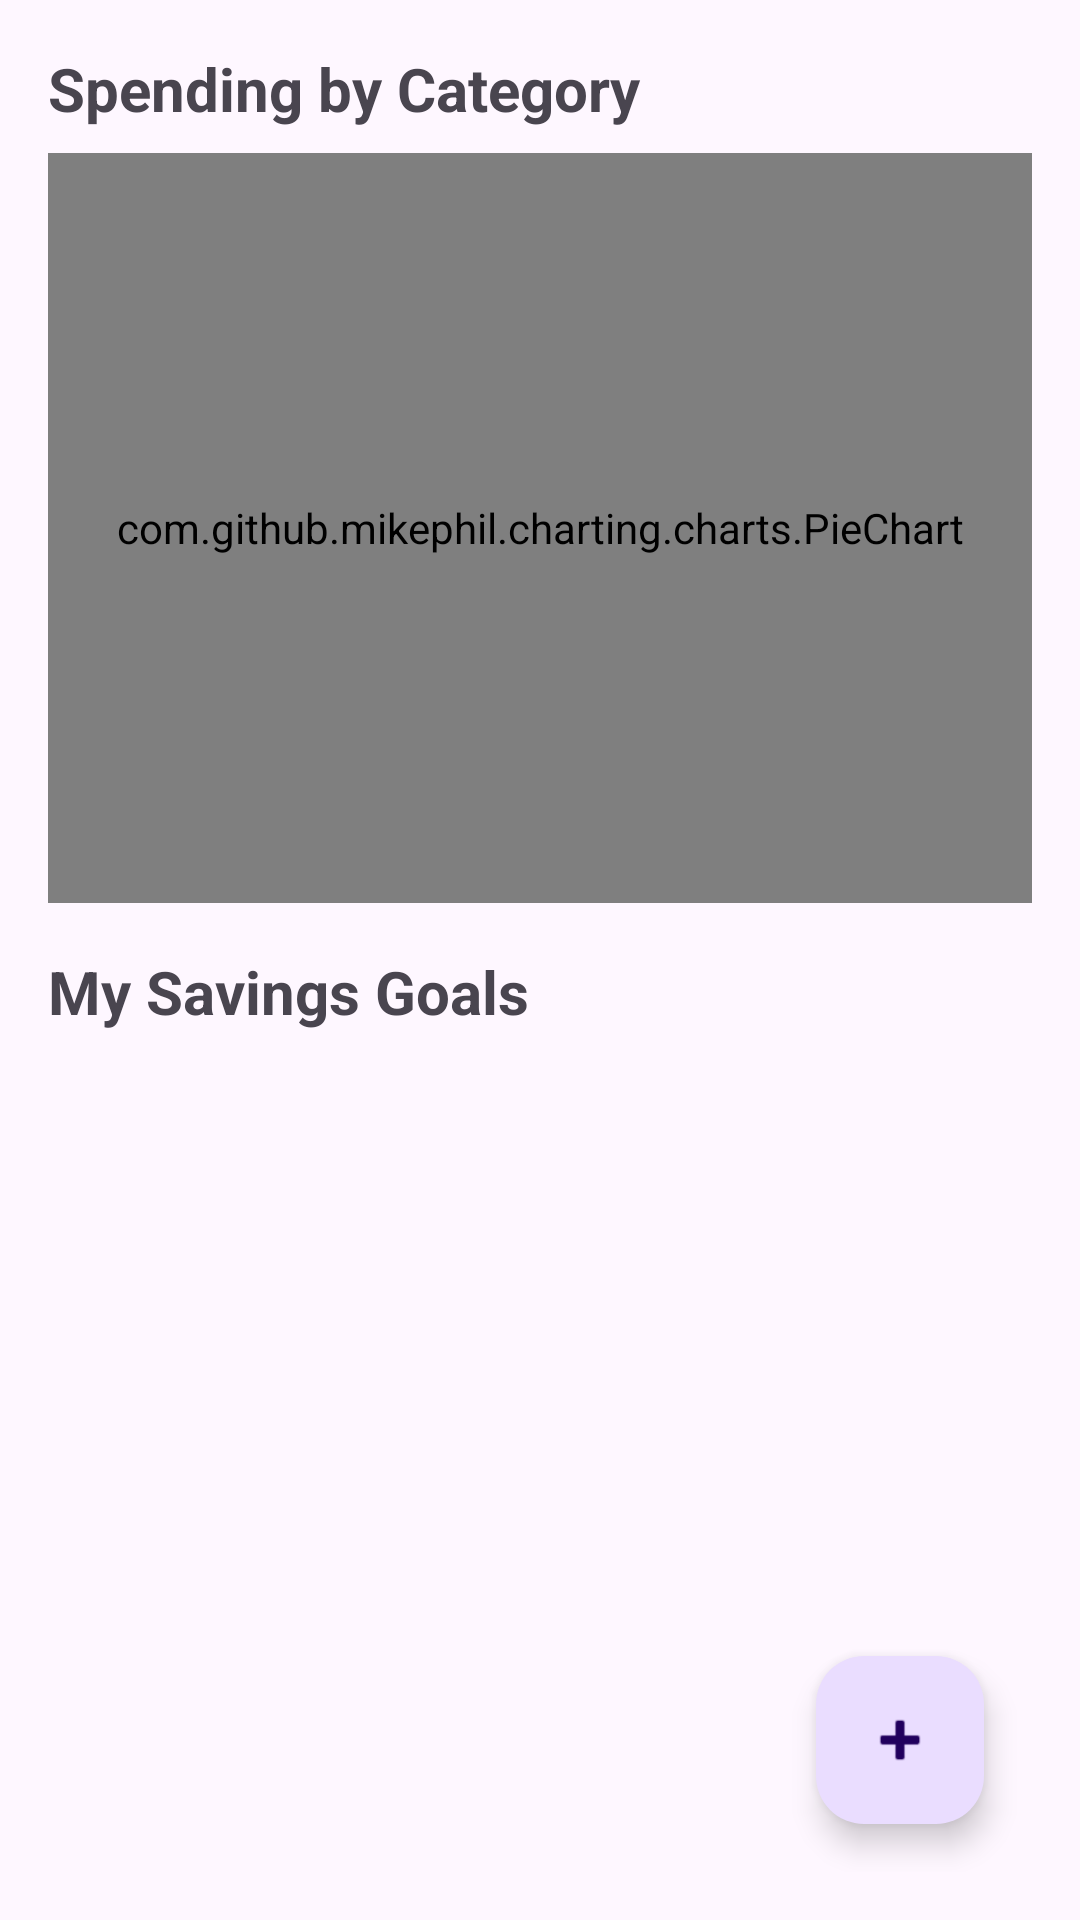

Write the Android layout XML for this screen, with the resource values it uses.
<!-- AndroidManifest.xml: application theme Theme.MoneyMatters -->
<!-- res/layout/fragment_stats.xml -->
<?xml version="1.0" encoding="utf-8"?>
<androidx.constraintlayout.widget.ConstraintLayout xmlns:android="http://schemas.android.com/apk/res/android"
    xmlns:app="http://schemas.android.com/apk/res-auto"
    android:layout_width="match_parent"
    android:layout_height="match_parent"
    android:padding="16dp">

    <TextView
        android:id="@+id/tvChartTitle"
        android:layout_width="wrap_content"
        android:layout_height="wrap_content"
        android:text="Spending by Category"
        android:textStyle="bold"
        android:textSize="20sp"
        app:layout_constraintTop_toTopOf="parent"
        app:layout_constraintStart_toStartOf="parent" />

    <com.github.mikephil.charting.charts.PieChart
        android:id="@+id/spendingDonutChart"
        android:layout_width="match_parent"
        android:layout_height="250dp"
        android:layout_marginTop="8dp"
        app:layout_constraintTop_toBottomOf="@id/tvChartTitle" />

    <TextView
        android:id="@+id/tvGoalsTitle"
        android:layout_width="wrap_content"
        android:layout_height="wrap_content"
        android:text="My Savings Goals"
        android:textStyle="bold"
        android:textSize="20sp"
        android:layout_marginTop="16dp"
        app:layout_constraintTop_toBottomOf="@id/spendingDonutChart"
        app:layout_constraintStart_toStartOf="parent" />

    <androidx.recyclerview.widget.RecyclerView
        android:id="@+id/rvGoals"
        android:layout_width="match_parent"
        android:layout_height="0dp"
        android:layout_marginTop="8dp"
        app:layout_constraintTop_toBottomOf="@id/tvGoalsTitle"
        app:layout_constraintBottom_toBottomOf="parent" />

    <com.google.android.material.floatingactionbutton.FloatingActionButton
        android:id="@+id/fabAddGoal"
        android:layout_width="wrap_content"
        android:layout_height="wrap_content"
        android:src="@android:drawable/ic_input_add"
        app:layout_constraintBottom_toBottomOf="parent"
        app:layout_constraintEnd_toEndOf="parent"
        android:layout_margin="16dp" />

</androidx.constraintlayout.widget.ConstraintLayout>
<!-- resources referenced by this layout -->
<resources>
  <style name="Theme.MoneyMatters" parent="Base.Theme.MoneyMatters" />
  <style name="Base.Theme.MoneyMatters" parent="Theme.Material3.DayNight.NoActionBar">
          
          
      </style>
</resources>
